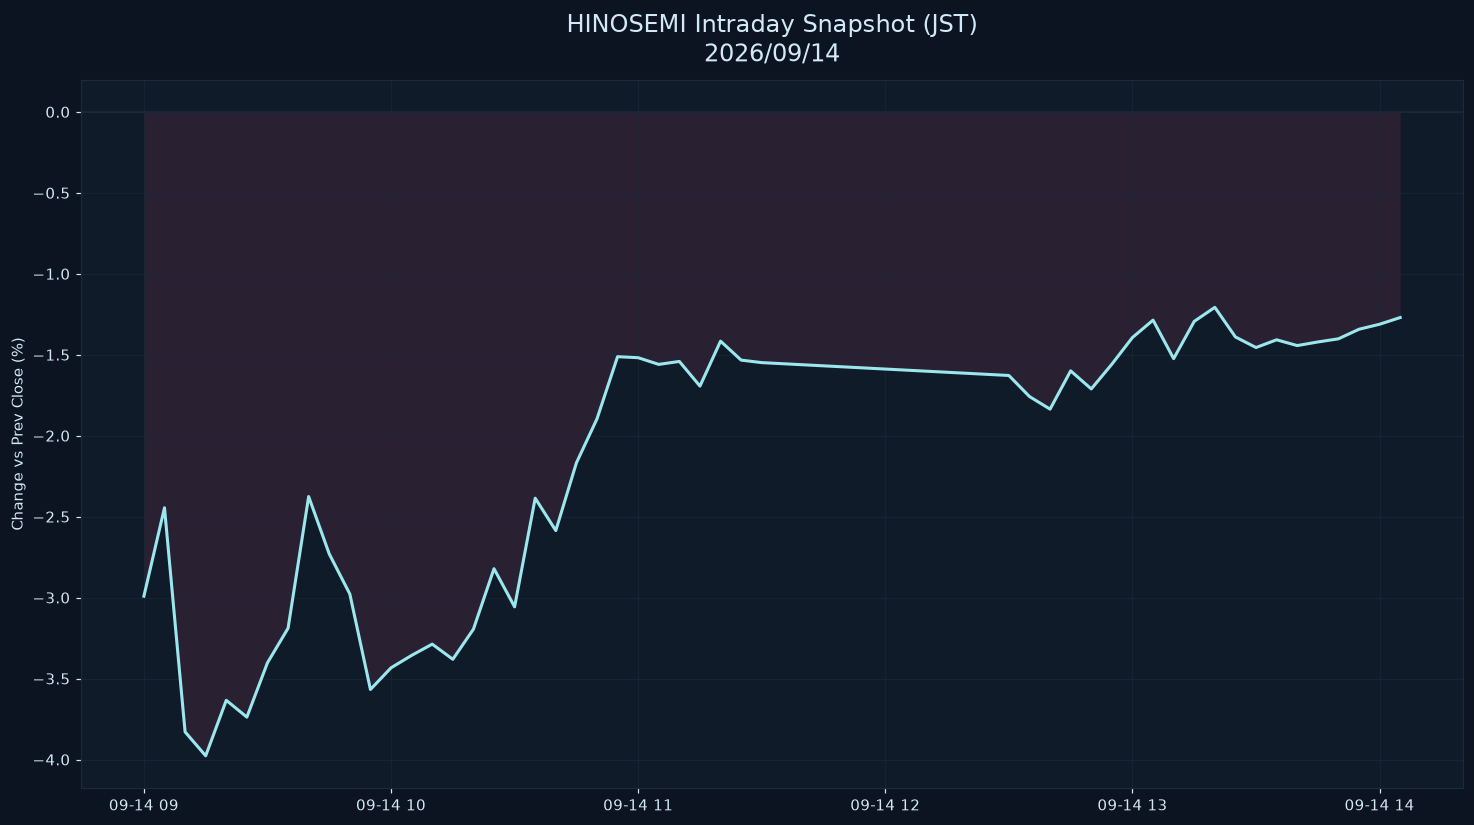

The table this chart was drawn from, first rows:
datetime_jst, pct
2026-09-14 09:00:00+09:00, -2.991
2026-09-14 09:05:00+09:00, -2.445
2026-09-14 09:10:00+09:00, -3.829
2026-09-14 09:15:00+09:00, -3.977
2026-09-14 09:20:00+09:00, -3.634
2026-09-14 09:25:00+09:00, -3.738
2026-09-14 09:30:00+09:00, -3.402
2026-09-14 09:35:00+09:00, -3.189
2026-09-14 09:40:00+09:00, -2.376
2026-09-14 09:45:00+09:00, -2.73
2026-09-14 09:50:00+09:00, -2.978
2026-09-14 09:55:00+09:00, -3.568
2026-09-14 10:00:00+09:00, -3.434
2026-09-14 10:05:00+09:00, -3.357
2026-09-14 10:10:00+09:00, -3.287
2026-09-14 10:15:00+09:00, -3.381
2026-09-14 10:20:00+09:00, -3.195
2026-09-14 10:25:00+09:00, -2.822
2026-09-14 10:30:00+09:00, -3.057
2026-09-14 10:35:00+09:00, -2.386
2026-09-14 10:40:00+09:00, -2.586
2026-09-14 10:45:00+09:00, -2.168
2026-09-14 10:50:00+09:00, -1.896
2026-09-14 10:55:00+09:00, -1.512
2026-09-14 11:00:00+09:00, -1.518
2026-09-14 11:05:00+09:00, -1.56
2026-09-14 11:10:00+09:00, -1.541
2026-09-14 11:15:00+09:00, -1.694
2026-09-14 11:20:00+09:00, -1.416
2026-09-14 11:25:00+09:00, -1.533
2026-09-14 11:30:00+09:00, -1.549
2026-09-14 12:30:00+09:00, -1.628
2026-09-14 12:35:00+09:00, -1.758
2026-09-14 12:40:00+09:00, -1.836
2026-09-14 12:45:00+09:00, -1.599
2026-09-14 12:50:00+09:00, -1.711
2026-09-14 12:55:00+09:00, -1.558
2026-09-14 13:00:00+09:00, -1.393
2026-09-14 13:05:00+09:00, -1.286
2026-09-14 13:10:00+09:00, -1.524
2026-09-14 13:15:00+09:00, -1.294
2026-09-14 13:20:00+09:00, -1.207
2026-09-14 13:25:00+09:00, -1.39
2026-09-14 13:30:00+09:00, -1.455
2026-09-14 13:35:00+09:00, -1.408
2026-09-14 13:40:00+09:00, -1.443
2026-09-14 13:45:00+09:00, -1.421
2026-09-14 13:50:00+09:00, -1.402
2026-09-14 13:55:00+09:00, -1.343
2026-09-14 14:00:00+09:00, -1.312
2026-09-14 14:05:00+09:00, -1.27
